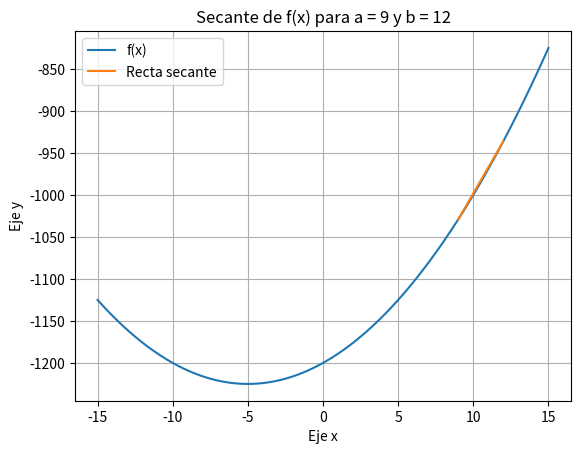

Source code (Python):
# Importe de modulos
import numpy as np
import matplotlib.pyplot as plt

# Definición de la función cuadrática
def f(x):
    return x**2 + 10*x - 1200

# Definición de la recta secante
def recta_secante(x1, x2):
    m = (f(x2) - f(x1)) / (x2 - x1)
    return lambda x: m * (x - x1) + f(x1)

# Evaluar en dos puntos x de la función
a = 9
b = 12

# Proyectar la función cuadrática
x = np.linspace(-15, 15, 100)
y = f(x)
plt.plot(x, y, label="f(x)")

# Proyectar la recta secante
secante = recta_secante(a, b)
x_secante = np.linspace(a, b, 100)
y_secante = secante(x_secante)
plt.plot(x_secante, y_secante, label="Recta secante")

# Títulos del gráfico
plt.xlabel('Eje x')
plt.ylabel('Eje y')
plt.title("Secante de f(x) para a = 9 y b = 12")
plt.legend()
plt.grid(True)
plt.show()
